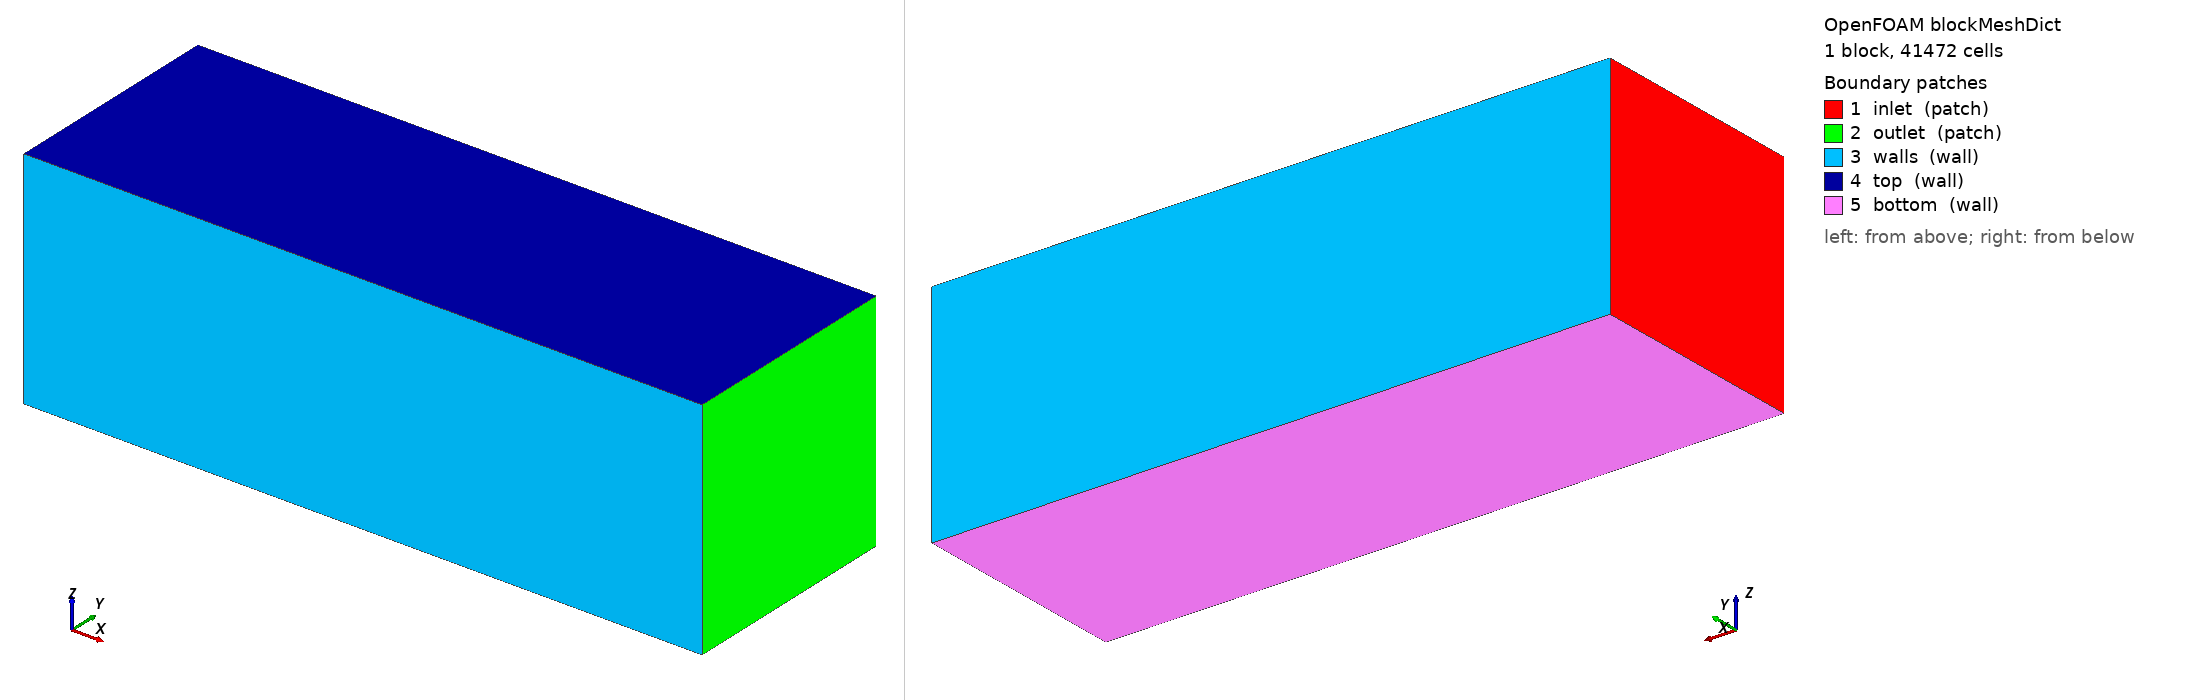

OpenFOAM case: the mesh blockMesh builds from blockMeshDict, 1 block(s), 41472 cells. Boundary patches (legend numbers): 1 inlet (patch), 2 outlet (patch), 3 walls (wall), 4 top (wall), 5 bottom (wall). Left view from above one corner, right view from below the opposite corner. Boundary conditions: 0 field file(s) under 0/; 0 of 5 drawn patches have an entry in a shipped field file.

=== system/blockMeshDict ===
/*--------------------------------*- C++ -*----------------------------------*\
| =========                 |                                                 |
| \\      /  F ield         | OpenFOAM: The Open Source CFD Toolbox           |
|  \\    /   O peration     | Version:  3.0.x                                 |
|   \\  /    A nd           | Web:      www.OpenFOAM.org                      |
|    \\/     M anipulation  |                                                 |
\*---------------------------------------------------------------------------*/
FoamFile
{
    version     2.0;
    format      ascii;
    class       dictionary;
    object      blockMeshDict;
}
// * * * * * * * * * * * * * * * * * * * * * * * * * * * * * * * * * * * * * //

convertToMeters 1;

vertices
(
    ( 7.2 -1.8 -1.8) // 0
    ( 7.2  1.8 -1.8) // 1
    (-3.6  1.8 -1.8) // 2
    (-3.6 -1.8 -1.8) // 3
    ( 7.2 -1.8  1.8) // 4
    ( 7.2  1.8  1.8) // 5
    (-3.6  1.8  1.8) // 6
    (-3.6 -1.8  1.8) // 7
);

blocks
(
    hex (0 1 2 3 4 5 6 7)
    (24 72 24)
    simpleGrading (1 1 1)
);

boundary
(
    inlet
    {
        type patch;
        faces
        (
            (2 6 7 3)
        );
    }

    outlet
    {
	type patch;
	faces
        (
            (0 4 5 1)
        );
    }

    walls
    {
	type wall;
        faces
        (
            (1 5 6 2)
            (4 0 3 7)
        );
    }

    top
    {
	type wall;
	faces
        (
            (4 7 6 5)
        );
    }

    bottom
    {
	type wall;
        faces
        (
            (0 1 2 3)
        );
    }
);

edges
(
);

mergePatchPairs
(
);

// ************************************************************************* //


=== system/controlDict ===
/*--------------------------------*- C++ -*----------------------------------*\
| =========                 |                                                 |
| \\      /  F ield         | OpenFOAM: The Open Source CFD Toolbox           |
|  \\    /   O peration     | Version:  6                                     |
|   \\  /    A nd           | Web:      www.OpenFOAM.org                      |
|    \\/     M anipulation  |                                                 |
\*---------------------------------------------------------------------------*/
FoamFile
{
    version     2.0;
    format      ascii;
    class       dictionary;
    object      controlDict;
}
// * * * * * * * * * * * * * * * * * * * * * * * * * * * * * * * * * * * * * //

application     pimpleFoam;

startFrom       startTime;

startTime       0;

stopAt          endTime;

endTime         0.15;

deltaT          0.0002;

writeControl    runTime;

writeInterval   0.005;

writeFormat     binary;

writePrecision  12;

writeCompression uncompressed;

timeFormat      general;

timePrecision   6;

runTimeModifiable true;

adjustTimeStep  false;

maxCo           0.9;

libs
(
    "libturbinesFoam.so"
);


// ************************************************************************* //
